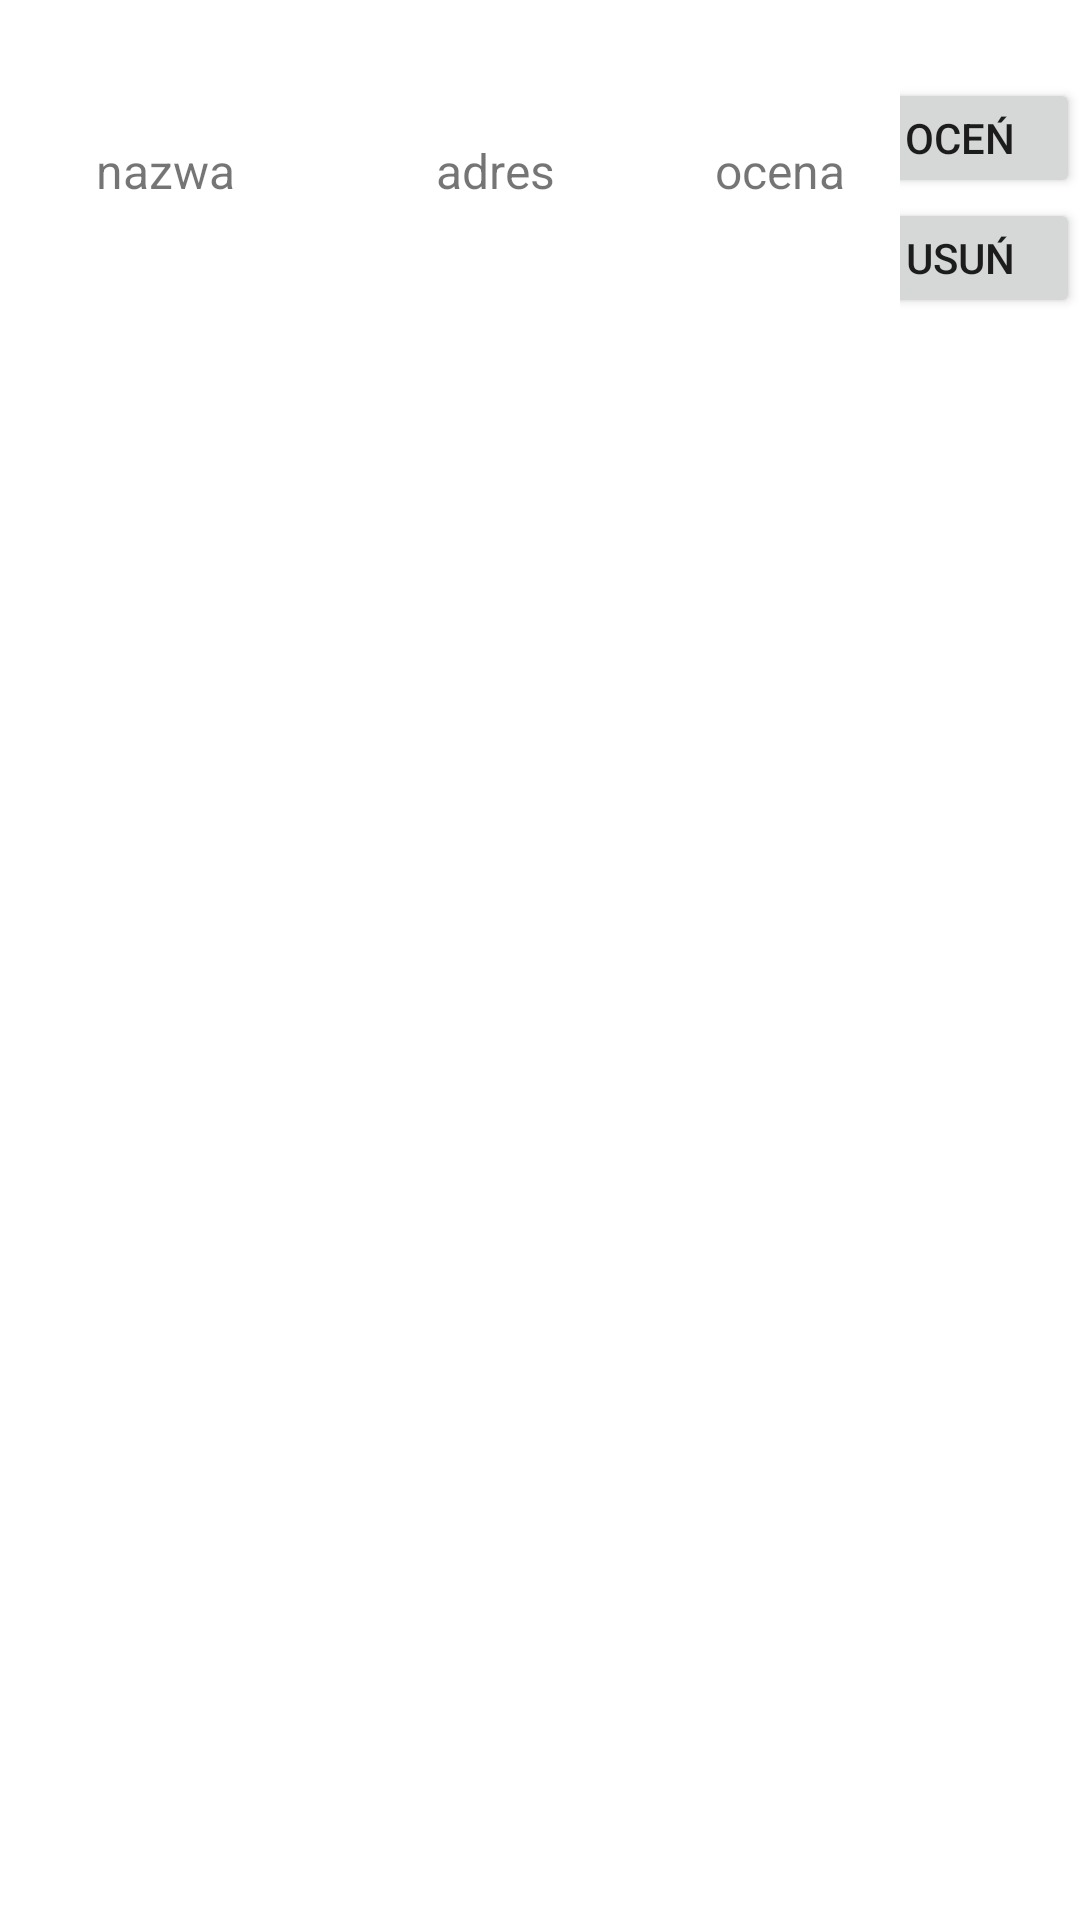

The Android layout XML behind this screen, and the referenced resources:
<!-- AndroidManifest.xml: application theme Theme.CarFaultDetector -->
<!-- res/layout/workshoplist_item.xml -->
<?xml version="1.0" encoding="utf-8"?>
<LinearLayout xmlns:android="http://schemas.android.com/apk/res/android"
    xmlns:app="http://schemas.android.com/apk/res-auto"
    android:orientation="vertical"
    android:layout_width="match_parent"
    android:layout_height="match_parent">

    <RelativeLayout
        android:layout_width="match_parent"
        android:layout_height="wrap_content"
        android:layout_marginTop="16dp">

        <LinearLayout
            android:layout_width="match_parent"
            android:layout_height="wrap_content"
            android:layout_marginVertical="10dp"
            android:orientation="horizontal">

            <TextView
                android:id="@+id/nameOfWorkshop"
                android:layout_width="wrap_content"
                android:layout_height="wrap_content"
                android:layout_marginTop="5dp"
                android:width="110dp"
                android:textSize="16dp"
                android:padding="15dp"
                android:gravity="center"
                android:text="nazwa" />

            <TextView
                android:id="@+id/addressOfWorkshop"
                android:layout_width="wrap_content"
                android:layout_height="wrap_content"
                android:layout_marginTop="5dp"
                android:width="110dp"
                android:gravity="center"
                android:textSize="16dp"
                android:layout_toRightOf="@+id/nameOfWorkshop"
                android:padding="15dp"
                android:text="adres" />

            <TextView
                android:id="@+id/rateOfWorkshop"
                android:layout_width="wrap_content"
                android:layout_height="wrap_content"
                android:layout_marginTop="5dp"
                android:gravity="center"
                android:textSize="16dp"
                android:width="80dp"
                android:layout_toRightOf="@+id/addressOfWorkshop"
                android:padding="15dp"
                android:text="ocena" />

            <LinearLayout
                android:layout_width="match_parent"
                android:layout_height="wrap_content"
                android:layout_gravity="right"
                android:gravity="right"
                android:orientation="vertical"
                >
                <Button
                    android:id="@+id/buttonRate"
                    android:layout_width="80dp"
                    android:layout_height="40dp"
                    android:layout_marginTop="0dp"
                    android:gravity="center"
                    android:textSize="14dp"
                    android:layout_toRightOf="@+id/rateOfWorkshop"
                    android:text="Oceń" />
                <Button
                    android:id="@+id/buttonDelete"
                    android:layout_width="80dp"
                    android:layout_height="40dp"
                    android:layout_marginTop="0dp"
                    android:gravity="center"
                    android:textSize="14dp"
                    android:layout_toRightOf="@+id/rateOfWorkshop"
                    android:text="Usuń" />

            </LinearLayout>



        </LinearLayout>

    </RelativeLayout>


</LinearLayout>
<!-- resources referenced by this layout -->
<resources>
  <style name="Theme.CarFaultDetector" parent="Theme.MaterialComponents.DayNight.DarkActionBar">
          
          <item name="colorPrimary">@color/purple_500</item>
          <item name="colorPrimaryVariant">@color/purple_700</item>
          <item name="colorOnPrimary">@color/white</item>
          
          <item name="colorSecondary">@color/teal_200</item>
          <item name="colorSecondaryVariant">@color/teal_700</item>
          <item name="colorOnSecondary">@color/black</item>
          
          <item name="android:statusBarColor" tools:targetApi="l">?attr/colorPrimaryVariant</item>
          
      </style>
  <!-- not gathered from this repository: default colours our renderer supplied (Android Studio template values) -->
  <color name="purple_500">#FF6200EE</color>
  <color name="purple_700">#FF3700B3</color>
  <color name="teal_200">#FF03DAC5</color>
  <color name="teal_700">#FF018786</color>
  <color name="black">#FF000000</color>
  <color name="white">#FFFFFFFF</color>
</resources>
